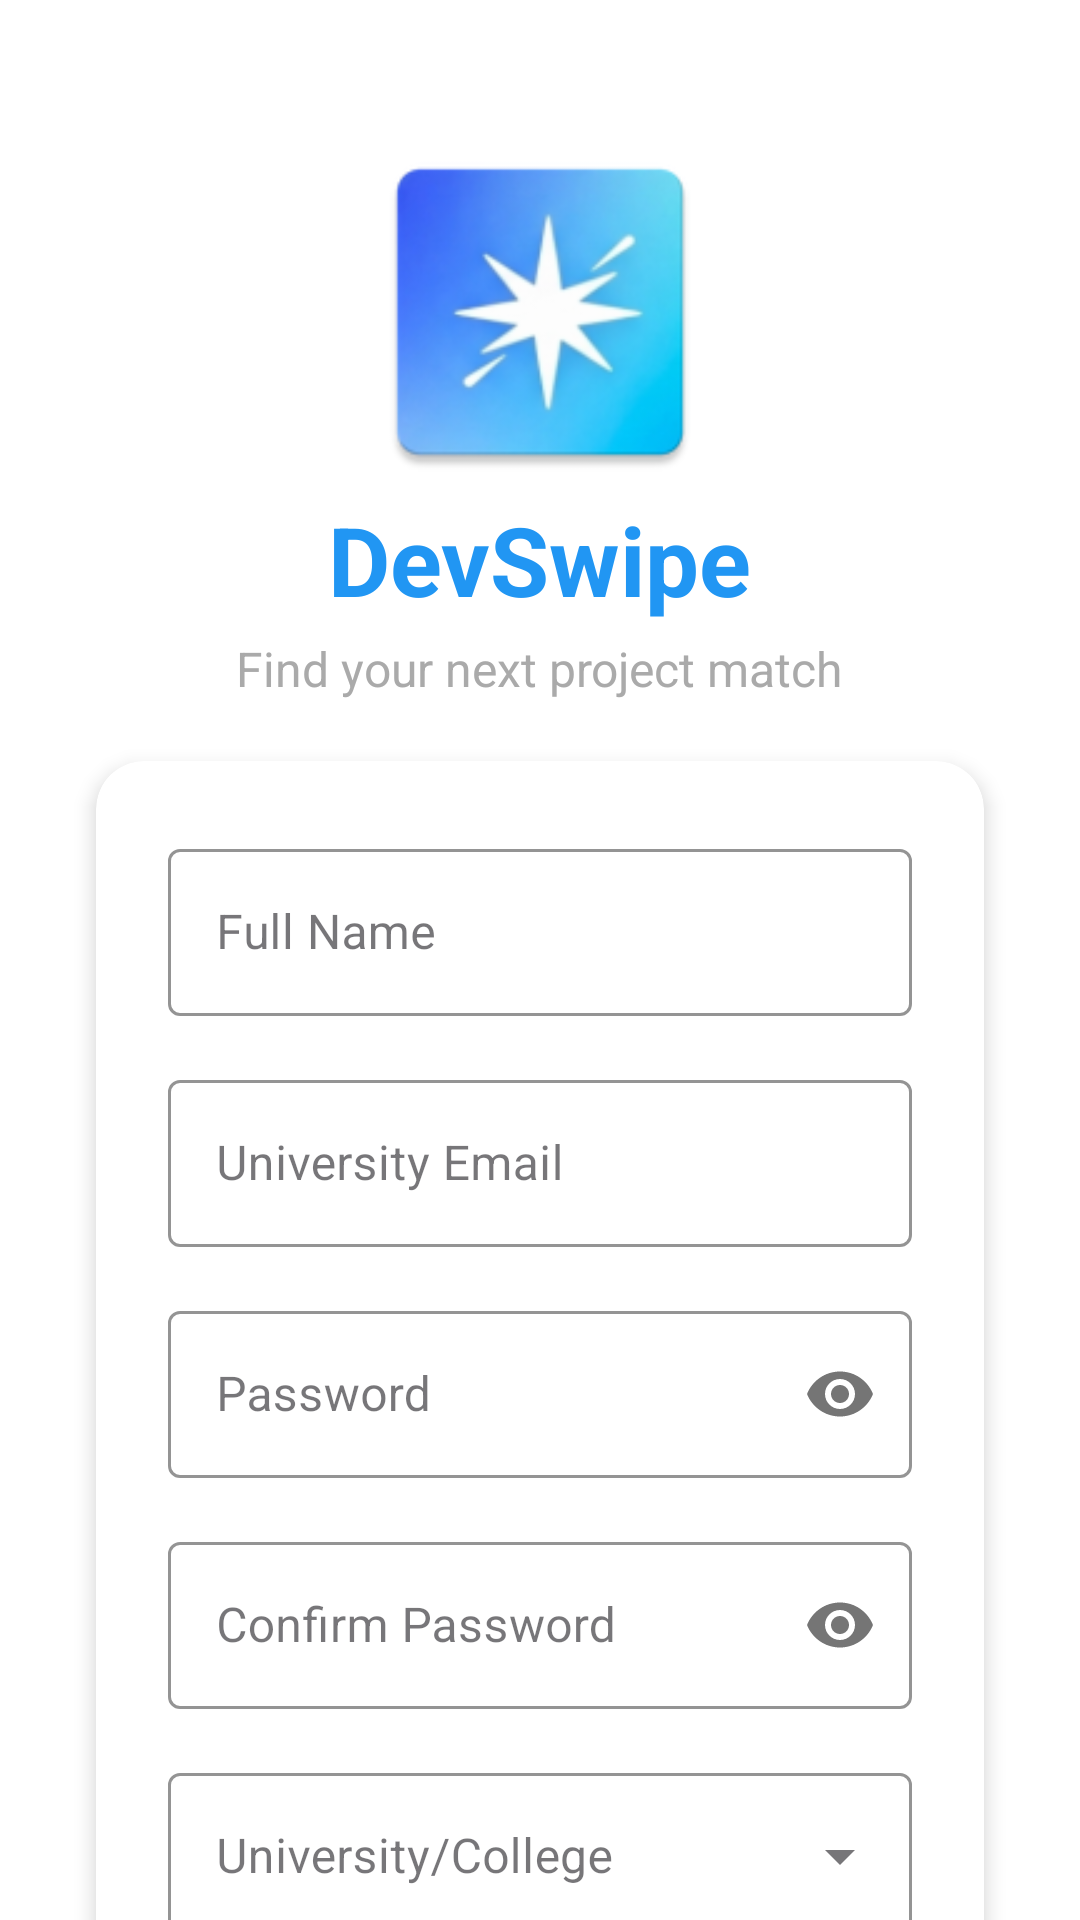

Here is an Android app screen rendered from its layout file. Give the layout XML and the strings, colors and styles it references.
<!-- AndroidManifest.xml: application theme Theme.ProjectSwipe -->
<!-- res/layout/fragment_register.xml -->
<?xml version="1.0" encoding="utf-8"?>
<androidx.core.widget.NestedScrollView
    xmlns:android="http://schemas.android.com/apk/res/android"
    xmlns:app="http://schemas.android.com/apk/res-auto"
    android:layout_width="match_parent"
    android:layout_height="match_parent"
    android:fillViewport="false"
    android:fitsSystemWindows="true"
    android:background="#FFFFFF"
    android:overScrollMode="ifContentScrolls">

    <LinearLayout
        android:layout_width="match_parent"
        android:layout_height="wrap_content"
        android:orientation="vertical"
        android:padding="24dp"
        android:paddingBottom="80dp">

        
        <ImageView
            android:layout_width="120dp"
            android:layout_height="120dp"
            android:layout_gravity="center"
            android:src="@mipmap/ic_launcher"
            android:layout_marginTop="20dp"
            android:contentDescription="DevSwipe Logo" />

        
        <TextView
            android:layout_width="wrap_content"
            android:layout_height="wrap_content"
            android:layout_gravity="center"
            android:text="DevSwipe"
            android:textSize="32sp"
            android:textStyle="bold"
            android:textColor="#2196F3"
            android:layout_marginTop="1dp"/>

        <TextView
            android:layout_width="wrap_content"
            android:layout_height="wrap_content"
            android:layout_gravity="center"
            android:text="Find your next project match"
            android:textSize="16sp"
            android:textColor="@android:color/darker_gray"
            android:gravity="center"
            android:layout_marginTop="4dp"/>

        
        <androidx.cardview.widget.CardView
            android:layout_width="match_parent"
            android:layout_height="wrap_content"
            android:layout_marginHorizontal="8dp"
            android:layout_marginTop="20dp"
            app:cardCornerRadius="16dp"
            app:cardElevation="4dp"
            app:cardBackgroundColor="@android:color/white">

            <LinearLayout
                android:layout_width="match_parent"
                android:layout_height="wrap_content"
                android:orientation="vertical"
                android:padding="24dp">

                
                <com.google.android.material.textfield.TextInputLayout
                    android:id="@+id/fullNameLayout"
                    android:layout_width="match_parent"
                    android:layout_height="wrap_content"
                    app:boxStrokeColor="#2196F3"
                    app:hintTextColor="#2196F3"
                    style="@style/Widget.MaterialComponents.TextInputLayout.OutlinedBox">

                    <com.google.android.material.textfield.TextInputEditText
                        android:id="@+id/fullNameInput"
                        android:layout_width="match_parent"
                        android:layout_height="wrap_content"
                        android:hint="Full Name"
                        android:inputType="textPersonName"
                        android:textColor="@android:color/black"
                        android:textColorHint="@android:color/darker_gray"
                        android:imeOptions="actionNext"/>
                </com.google.android.material.textfield.TextInputLayout>

                <Space
                    android:layout_width="match_parent"
                    android:layout_height="16dp" />

                
                <com.google.android.material.textfield.TextInputLayout
                    android:id="@+id/emailLayout"
                    android:layout_width="match_parent"
                    android:layout_height="wrap_content"
                    app:boxStrokeColor="#2196F3"
                    app:hintTextColor="#2196F3"
                    style="@style/Widget.MaterialComponents.TextInputLayout.OutlinedBox">

                    <com.google.android.material.textfield.TextInputEditText
                        android:id="@+id/emailInput"
                        android:layout_width="match_parent"
                        android:layout_height="wrap_content"
                        android:hint="University Email"
                        android:inputType="textEmailAddress"
                        android:textColor="@android:color/black"
                        android:textColorHint="@android:color/darker_gray"
                        android:imeOptions="actionNext"/>
                </com.google.android.material.textfield.TextInputLayout>

                <Space
                    android:layout_width="match_parent"
                    android:layout_height="16dp" />

                
                <com.google.android.material.textfield.TextInputLayout
                    android:id="@+id/passwordLayout"
                    android:layout_width="match_parent"
                    android:layout_height="wrap_content"
                    app:passwordToggleEnabled="true"
                    app:boxStrokeColor="#2196F3"
                    app:hintTextColor="#2196F3"
                    style="@style/Widget.MaterialComponents.TextInputLayout.OutlinedBox">

                    <com.google.android.material.textfield.TextInputEditText
                        android:id="@+id/passwordInput"
                        android:layout_width="match_parent"
                        android:layout_height="wrap_content"
                        android:hint="Password"
                        android:inputType="textPassword"
                        android:textColor="@android:color/black"
                        android:textColorHint="@android:color/darker_gray"
                        android:imeOptions="actionNext"/>
                </com.google.android.material.textfield.TextInputLayout>

                <Space
                    android:layout_width="match_parent"
                    android:layout_height="16dp" />

                
                <com.google.android.material.textfield.TextInputLayout
                    android:id="@+id/confirmPasswordLayout"
                    android:layout_width="match_parent"
                    android:layout_height="wrap_content"
                    app:passwordToggleEnabled="true"
                    app:boxStrokeColor="#2196F3"
                    app:hintTextColor="#2196F3"
                    style="@style/Widget.MaterialComponents.TextInputLayout.OutlinedBox">

                    <com.google.android.material.textfield.TextInputEditText
                        android:id="@+id/confirmPasswordInput"
                        android:layout_width="match_parent"
                        android:layout_height="wrap_content"
                        android:hint="Confirm Password"
                        android:inputType="textPassword"
                        android:textColor="@android:color/black"
                        android:textColorHint="@android:color/darker_gray"
                        android:imeOptions="actionNext"/>
                </com.google.android.material.textfield.TextInputLayout>

                <Space
                    android:layout_width="match_parent"
                    android:layout_height="16dp" />

                
                <com.google.android.material.textfield.TextInputLayout
                    android:id="@+id/universityLayout"
                    android:layout_width="match_parent"
                    android:layout_height="wrap_content"
                    app:boxStrokeColor="#2196F3"
                    app:hintTextColor="#2196F3"
                    app:endIconMode="dropdown_menu"
                    style="@style/Widget.MaterialComponents.TextInputLayout.OutlinedBox.ExposedDropdownMenu">

                    <AutoCompleteTextView
                        android:id="@+id/universityInput"
                        android:layout_width="match_parent"
                        android:layout_height="wrap_content"
                        android:hint="University/College"
                        android:inputType="none"
                        android:focusable="false"
                        android:textColor="@android:color/black"
                        android:textColorHint="@android:color/darker_gray"
                        android:imeOptions="actionDone"/>
                </com.google.android.material.textfield.TextInputLayout>

                <Space
                    android:layout_width="match_parent"
                    android:layout_height="24dp" />

                
                <com.google.android.material.button.MaterialButton
                    android:id="@+id/registerButton"
                    android:layout_width="match_parent"
                    android:layout_height="wrap_content"
                    android:text="Create Account"
                    android:textColor="@android:color/white"
                    android:textSize="16sp"
                    android:textStyle="bold"
                    android:backgroundTint="#2196F3"
                    app:cornerRadius="8dp"
                    android:padding="12dp"/>

                
                <com.google.android.material.progressindicator.CircularProgressIndicator
                    android:id="@+id/progressIndicator"
                    android:layout_width="wrap_content"
                    android:layout_height="wrap_content"
                    android:layout_gravity="center"
                    android:layout_marginTop="16dp"
                    android:indeterminate="true"
                    app:indicatorSize="32dp"
                    app:trackThickness="3dp"
                    app:indicatorColor="#2196F3"
                    android:visibility="gone"/>

            </LinearLayout>
        </androidx.cardview.widget.CardView>

        <Space
            android:layout_width="match_parent"
            android:layout_height="24dp" />

        
        <LinearLayout
            android:layout_width="wrap_content"
            android:layout_height="wrap_content"
            android:layout_gravity="center"
            android:orientation="horizontal">

            <TextView
                android:layout_width="wrap_content"
                android:layout_height="wrap_content"
                android:text="Already have an account? "
                android:textColor="@android:color/darker_gray"
                android:textSize="14sp"/>

            <TextView
                android:id="@+id/loginPrompt"
                android:layout_width="wrap_content"
                android:layout_height="wrap_content"
                android:text="Login"
                android:textColor="#2196F3"
                android:textSize="14sp"
                android:textStyle="bold"
                android:background="?attr/selectableItemBackgroundBorderless"
                android:padding="8dp"
                android:clickable="true"
                android:focusable="true"/>
        </LinearLayout>

    </LinearLayout>
</androidx.core.widget.NestedScrollView>
<!-- resources referenced by this layout -->
<resources>
  <!-- mipmap ic_launcher: webp bitmap (mipmap-hdpi, 4972 bytes) -->
  <style name="Theme.ProjectSwipe" parent="Base.Theme.ProjectSwipe" />
  <style name="Base.Theme.ProjectSwipe" parent="Theme.Material3.DayNight.NoActionBar">
          
          
      </style>
</resources>
